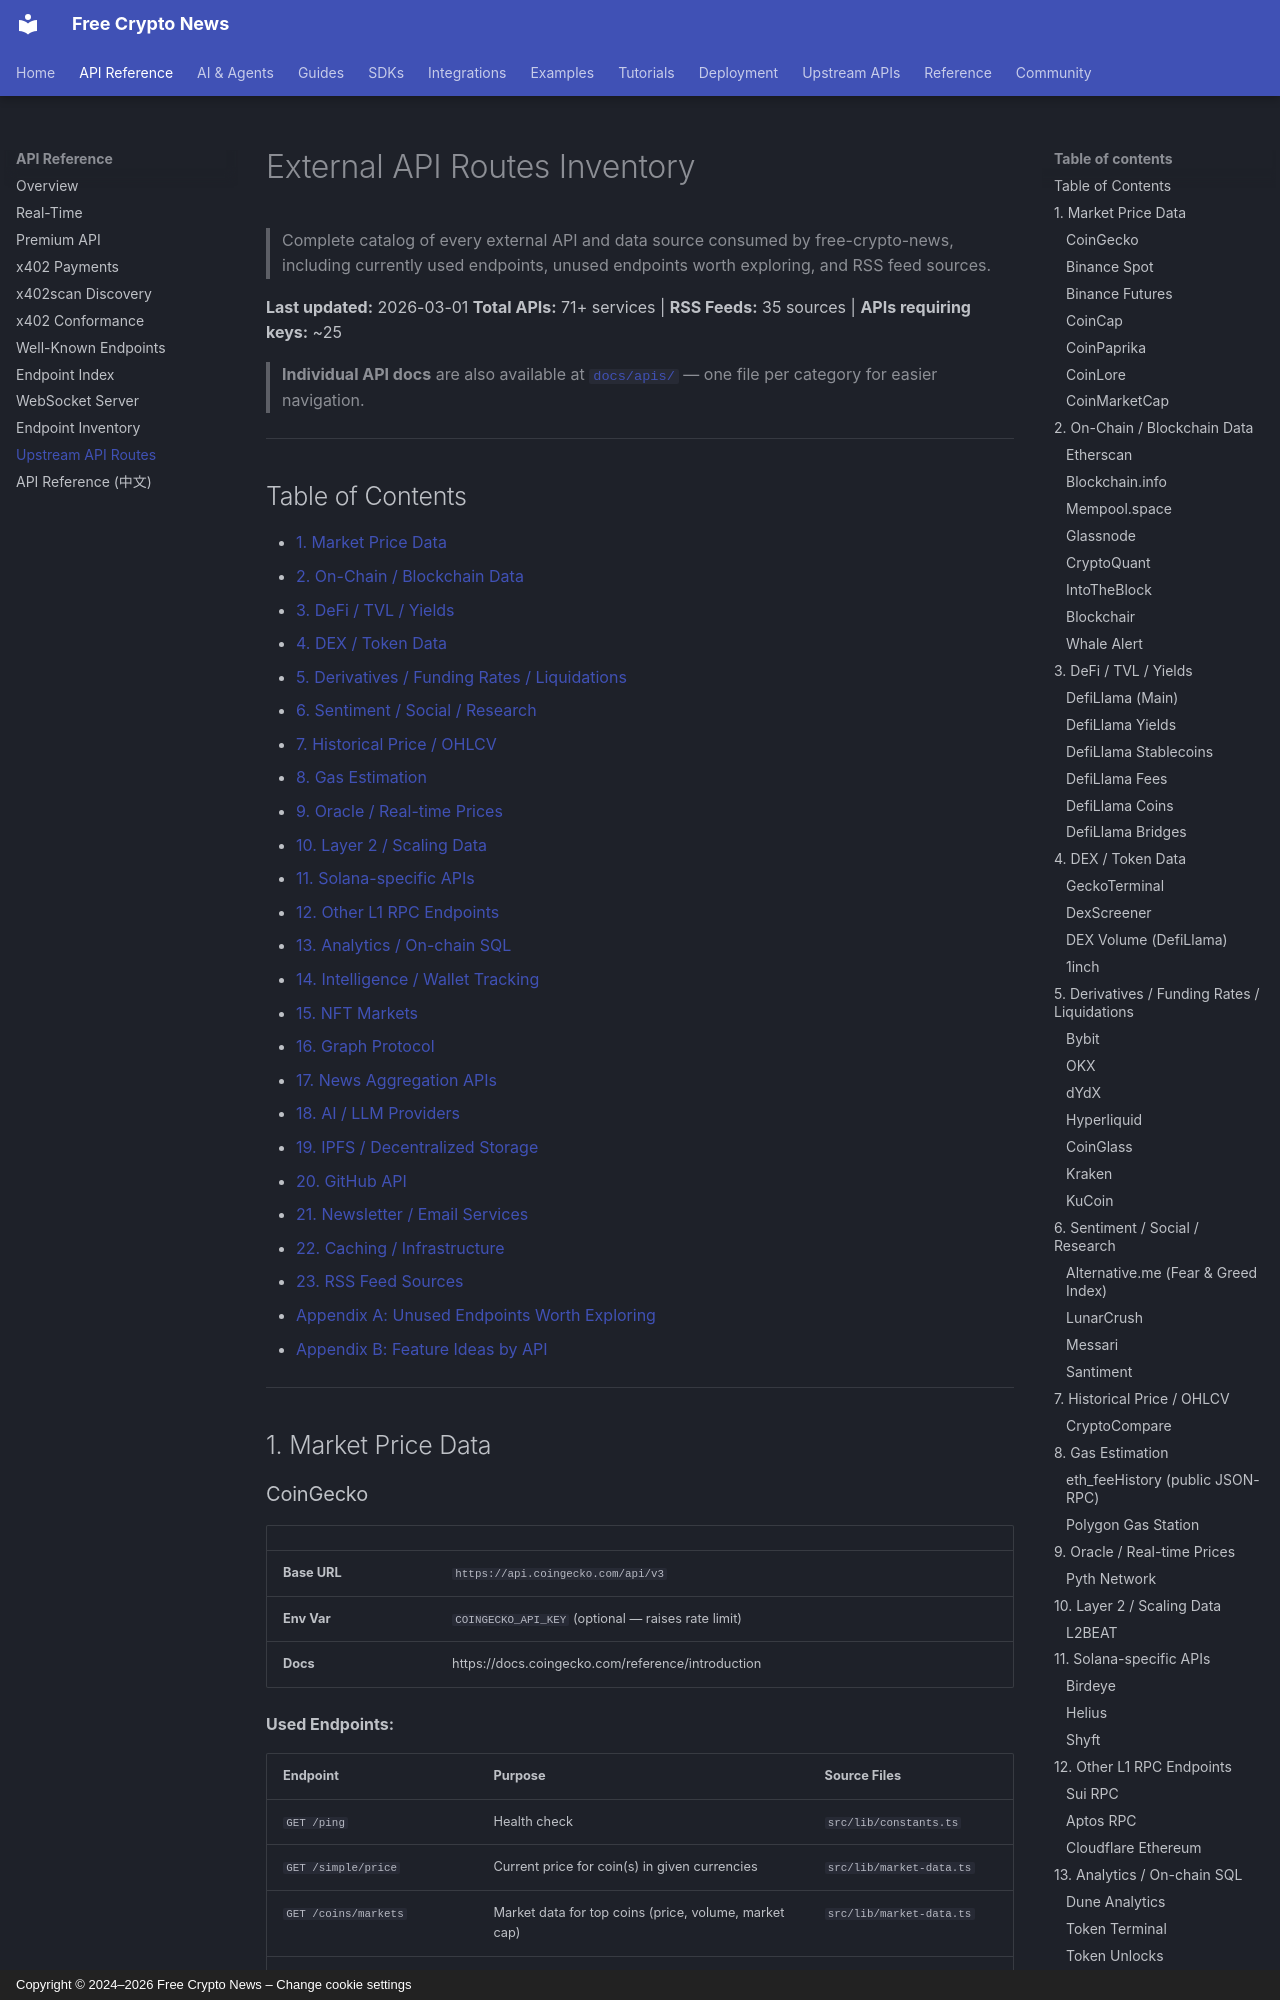

repository: nirholas/cryptocurrency.cv · page: EXTERNAL-API-ROUTES/index.html · generator: mkdocs · copyright: Copyright © 2024–2026 Free Crypto News – Change cookie settings

# External API Routes Inventory

> Complete catalog of every external API and data source consumed by free-crypto-news, including currently used endpoints, unused endpoints worth exploring, and RSS feed sources.

**Last updated:** 2026-03-01
**Total APIs:** 71+ services | **RSS Feeds:** 35 sources | **APIs requiring keys:** ~25

> **Individual API docs** are also available at [`docs/apis/`](apis/README.md) — one file per category for easier navigation.

---

## Table of Contents

- [1. Market Price Data](#1-market-price-data)
- [2. On-Chain / Blockchain Data](#2-on-chain--blockchain-data)
- [3. DeFi / TVL / Yields](#3-defi--tvl--yields)
- [4. DEX / Token Data](#4-dex--token-data)
- [5. Derivatives / Funding Rates / Liquidations](#5-derivatives--funding-rates--liquidations)
- [6. Sentiment / Social / Research](#6-sentiment--social--research)
- [7. Historical Price / OHLCV](#7-historical-price--ohlcv)
- [8. Gas Estimation](#8-gas-estimation)
- [9. Oracle / Real-time Prices](#9-oracle--real-time-prices)
- [10. Layer 2 / Scaling Data](#10-layer-2--scaling-data)
- [11. Solana-specific APIs](#11-solana-specific-apis)
- [12. Other L1 RPC Endpoints](#12-other-l1-rpc-endpoints)
- [13. Analytics / On-chain SQL](#13-analytics--on-chain-sql)
- [14. Intelligence / Wallet Tracking](#14-intelligence--wallet-tracking)
- [15. NFT Markets](#15-nft-markets)
- [16. Graph Protocol](#16-graph-protocol)
- [17. News Aggregation APIs](#17-news-aggregation-apis)
- [18. AI / LLM Providers](#18-ai--llm-providers)
- [19. IPFS / Decentralized Storage](#19-ipfs--decentralized-storage)
- [20. GitHub API](#20-github-api)
- [21. Newsletter / Email Services](#21-newsletter--email-services)
- [22. Caching / Infrastructure](#22-caching--infrastructure)
- [23. RSS Feed Sources](#23-rss-feed-sources)
- [Appendix A: Unused Endpoints Worth Exploring](#appendix-a-unused-endpoints-worth-exploring)
- [Appendix B: Feature Ideas by API](#appendix-b-feature-ideas-by-api)

---

## 1. Market Price Data
